Labelled photos from "ssds-2025", an image-classification folder in luriahc/ssds-2025. The possible labels are: Admiralty, Ang Mo Kio, Bukit Panjang, Bukit Timah, Buona Vista, Changi, Choa Chu Kang Central, Choa Chu Kang South, Clementi, East Coast Parkway, Jurong Island, Jurong Pier, Jurong West, Kent Ridge, Kranji Reservoir, Lim Chu Kang, Lower Peirce Reservoir, Macritchie Reservoir, Mandai, Marina Barrage, Marine Parade, Newton, Nicoll Highway, Pasir Panjang, Pasir Ris Central, Pasir Ris West, Paya Lebar, Pulau Ubin, Punggol, Queenstown, Seletar, Sembawang, Sentosa Island, Simei, Somerset Road, Tai Seng, Tanjong Katong, Tengah, Toa Payoh, Tuas, Tuas South, Ulu Pandan, Upper Peirce Reservoir, Whampoa.

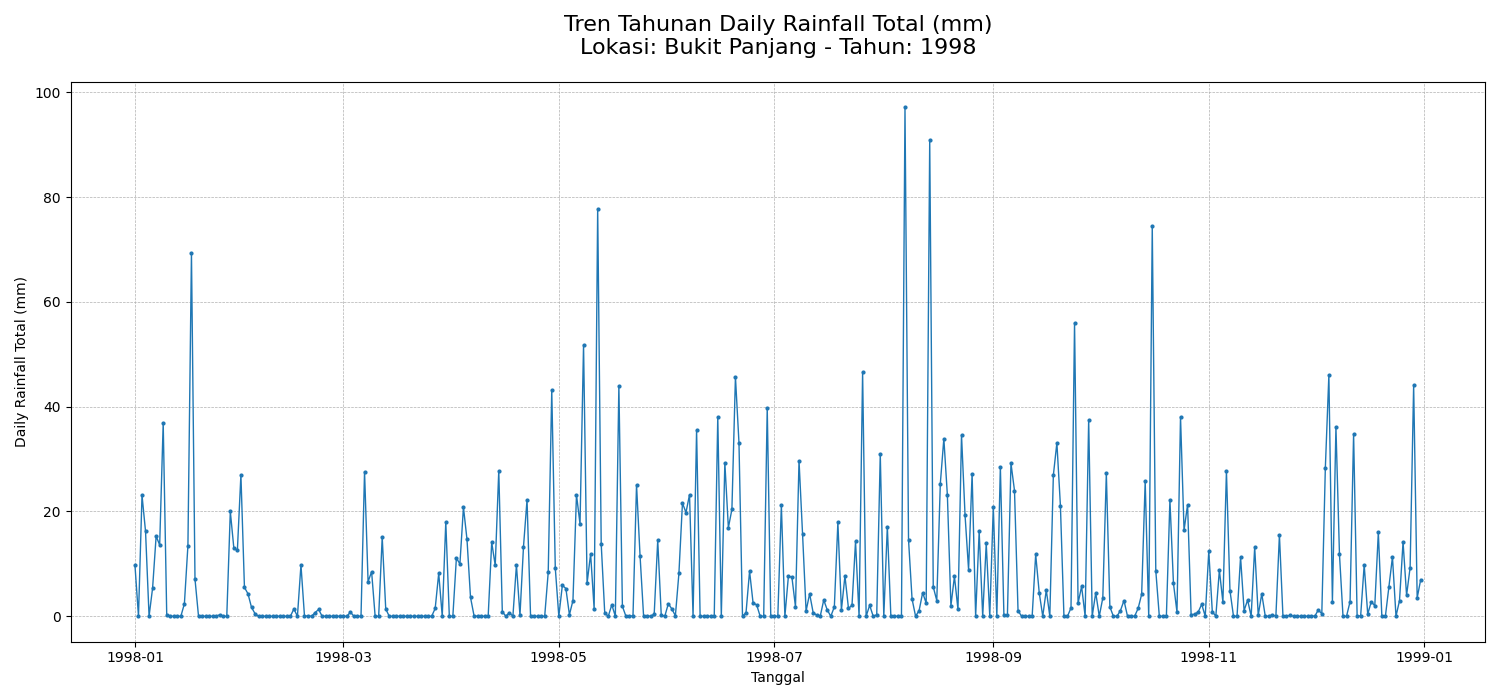
Label: Bukit Panjang

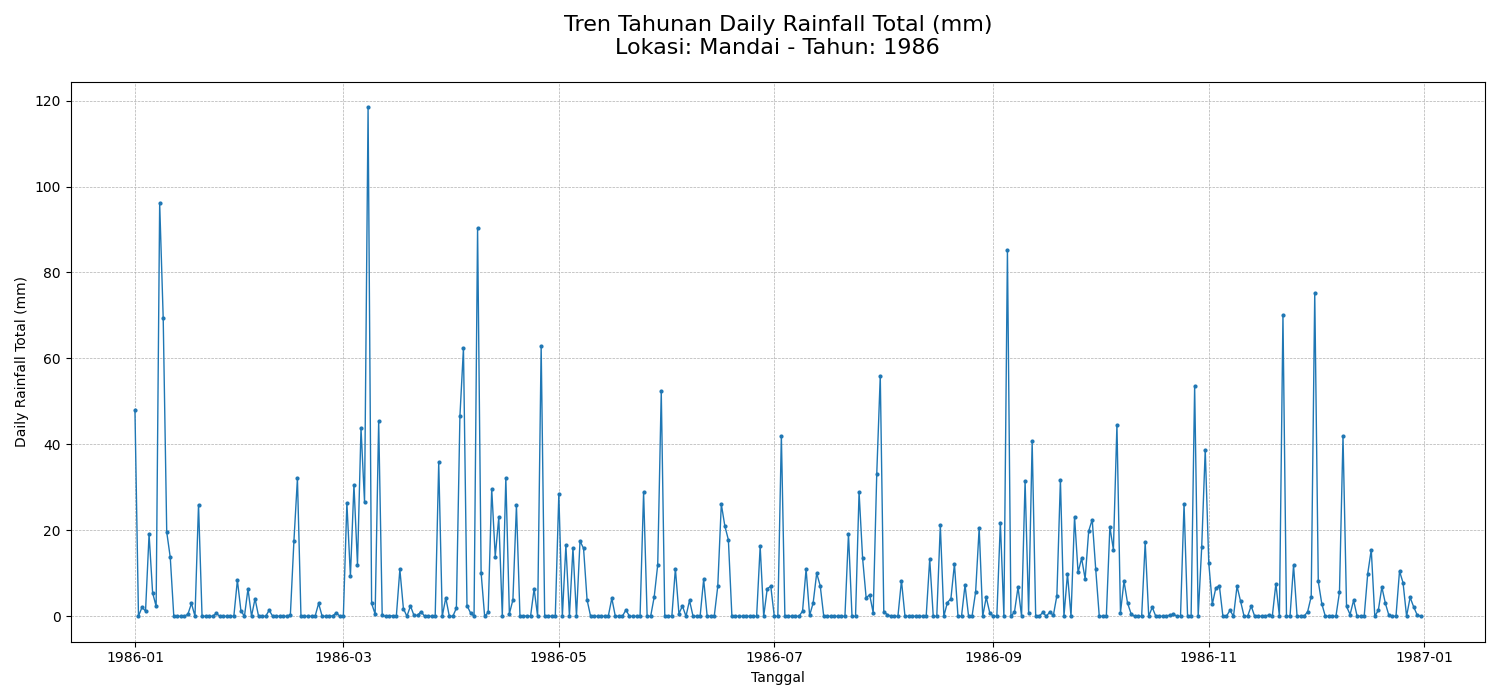
Label: Mandai

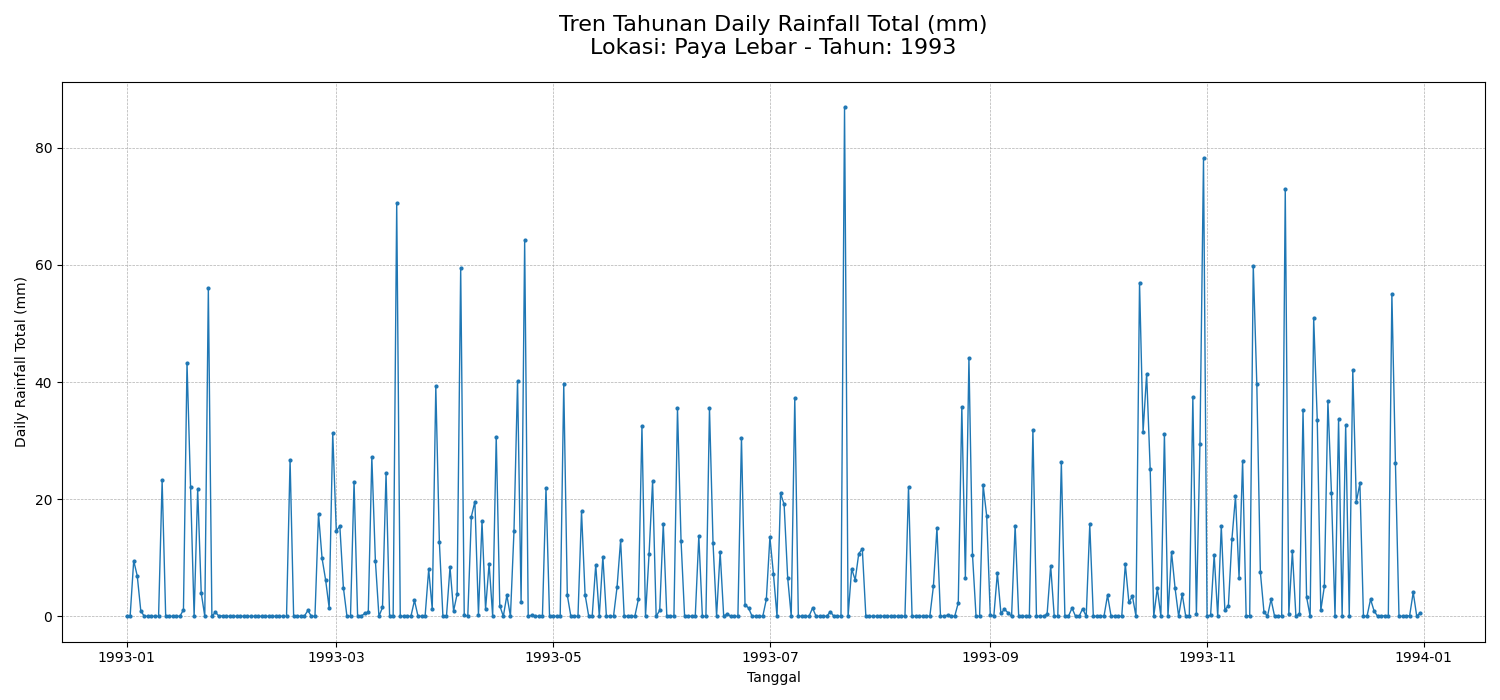
Label: Paya Lebar

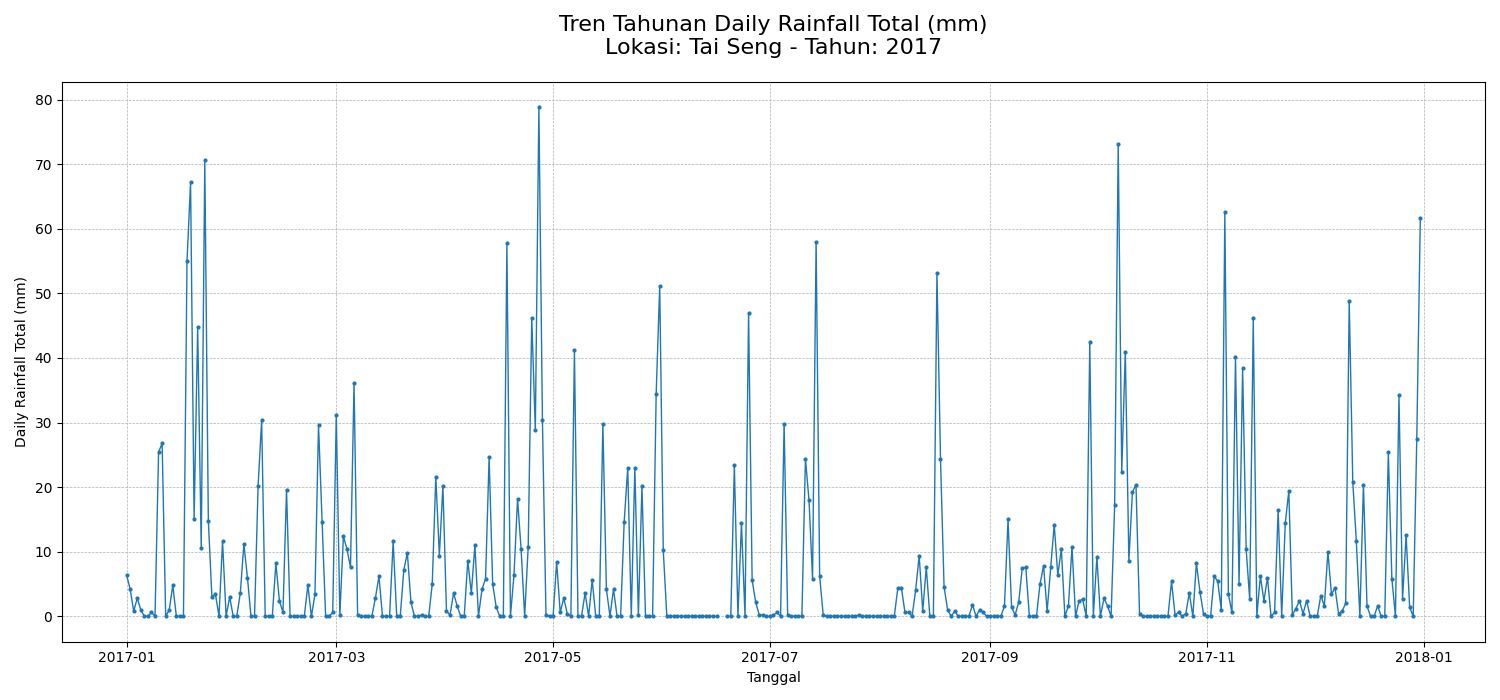
Label: Tai Seng

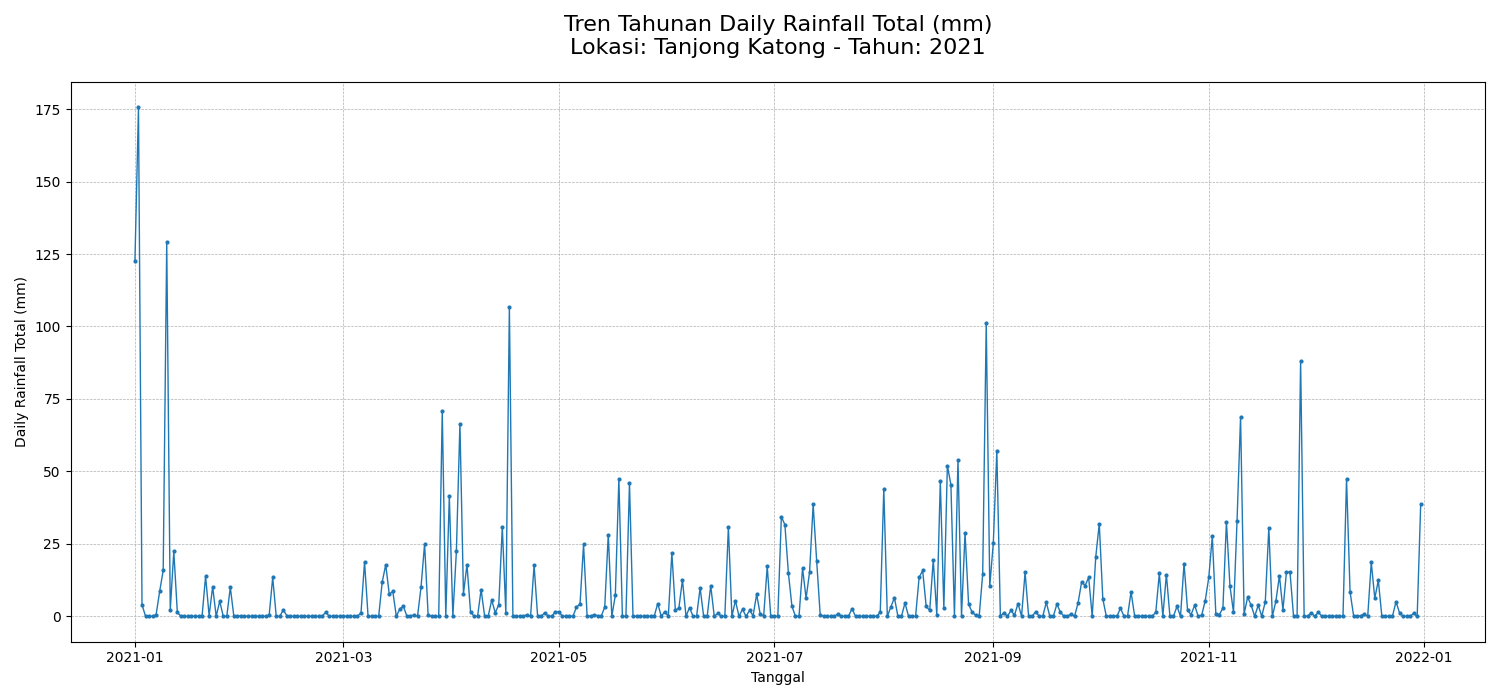
Label: Tanjong Katong

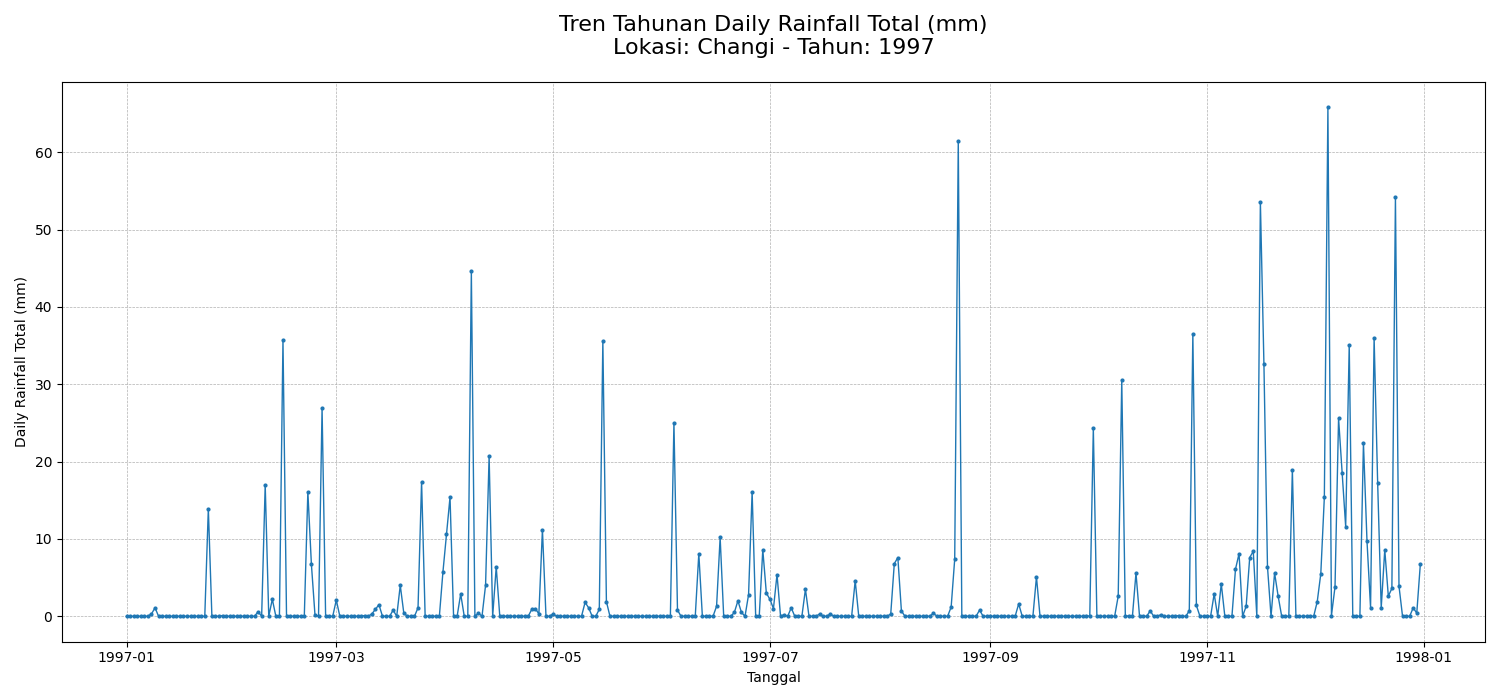
Label: Changi
